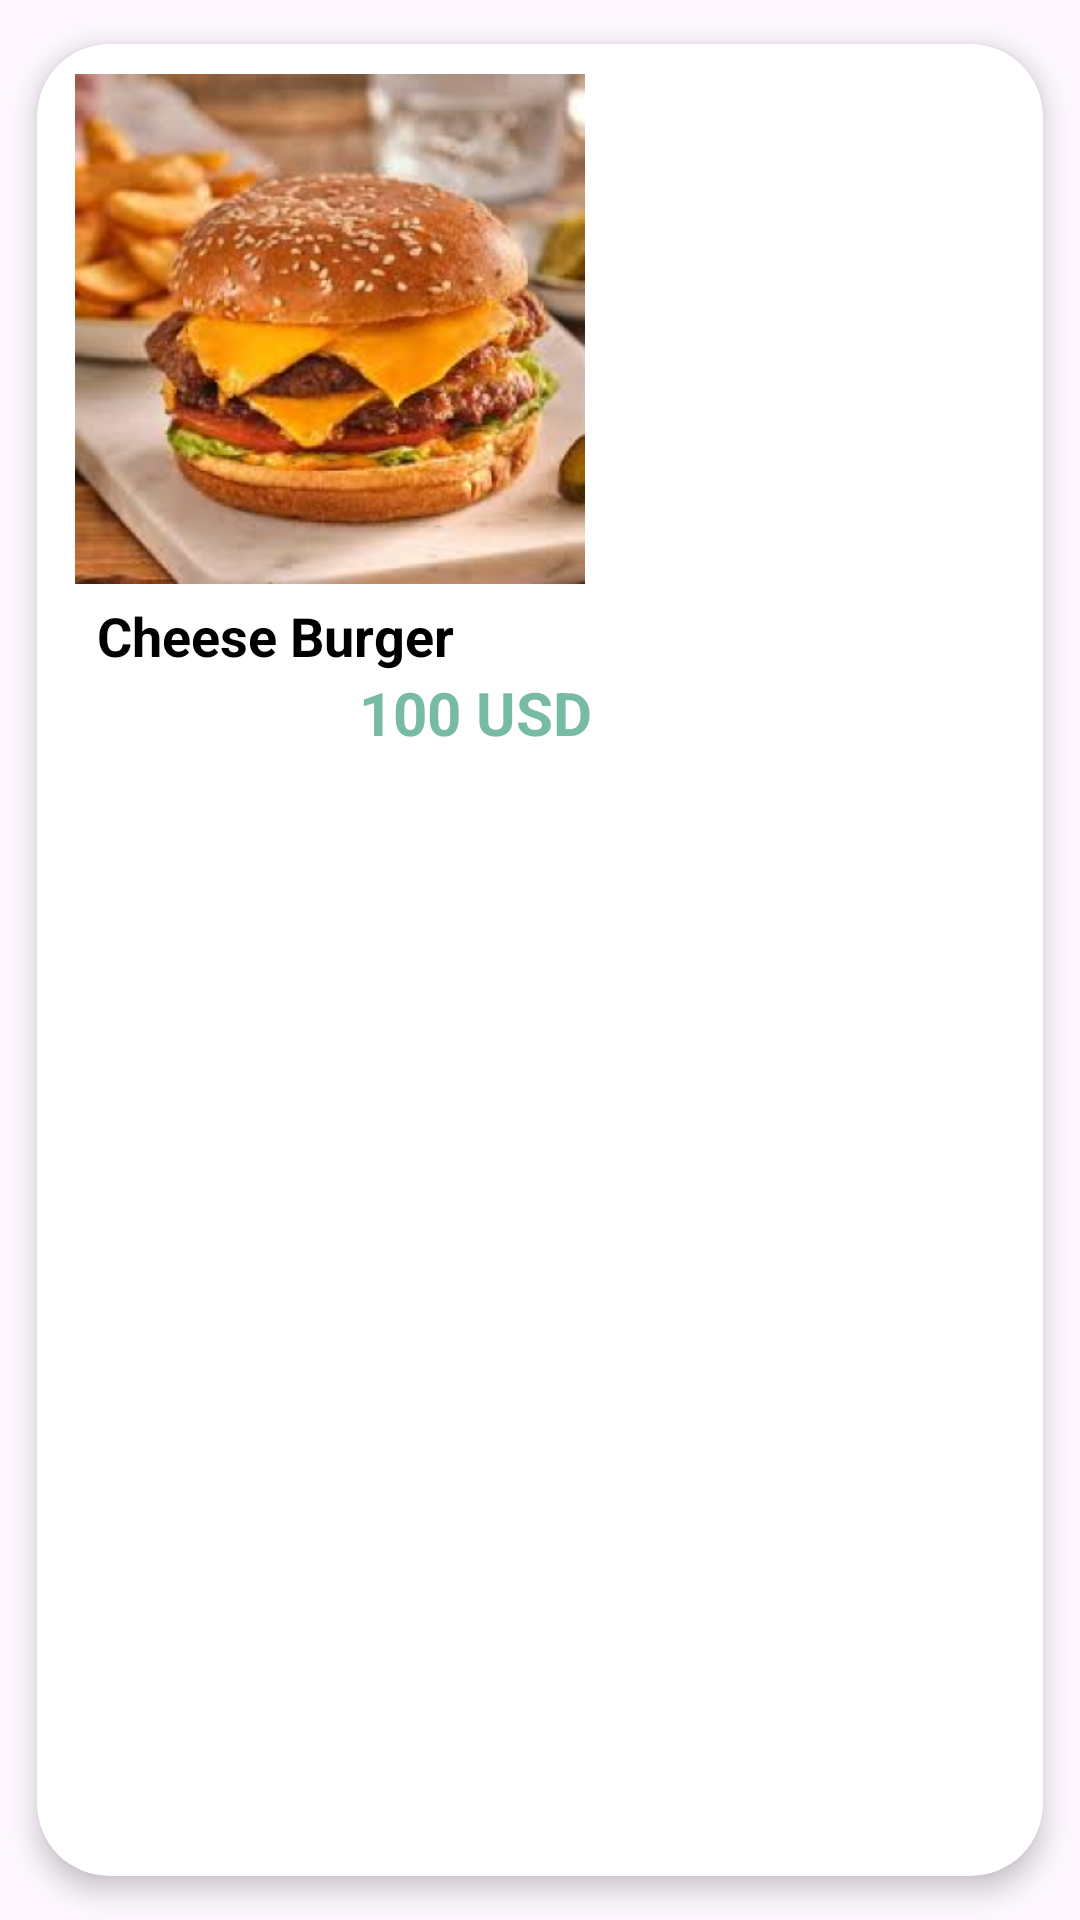

Reconstruct the res/layout file that produces this screen, plus the resources it refers to.
<!-- AndroidManifest.xml: application theme Theme.HalalZone -->
<!-- res/layout/card_item2.xml -->
<?xml version="1.0" encoding="utf-8"?>
<androidx.cardview.widget.CardView
    xmlns:android="http://schemas.android.com/apk/res/android"
    xmlns:app="http://schemas.android.com/apk/res-auto"
    android:layout_width="wrap_content"
    android:layout_height="wrap_content"
    android:layout_gravity="center"
    app:cardUseCompatPadding="true"
    app:cardCornerRadius="24dp"
    app:cardElevation="5dp"
    >

    <LinearLayout
        android:layout_width="wrap_content"
        android:layout_height="wrap_content"
        android:padding="10dp"
        android:orientation="vertical">

        <com.google.android.material.imageview.ShapeableImageView
            android:id="@+id/image_view"
            android:layout_width="175dp"
            android:layout_height="175dp"
            android:paddingBottom="5dp"
            android:src="@mipmap/ic_launcher_foreground"
            app:layout_constraintEnd_toStartOf="@+id/imvCornerRadiusWithStroke"
            app:shapeAppearanceOverlay="@style/RoundedSquare" />

        <TextView
            android:id="@+id/text_view"
            android:layout_width="match_parent"
            android:layout_height="wrap_content"
            android:text="Cheese Burger"
            android:textSize="18sp"
            android:paddingStart="10dp"
            android:textColor="@color/black"
            android:textStyle="bold"
            android:textAlignment="textStart" />


            <TextView
                android:textAlignment="textEnd"
                android:id="@+id/text_view3"
                android:layout_width="match_parent"
                android:layout_height="wrap_content"
                android:text="100 USD"
                android:textSize="20sp"
                android:paddingStart="5dp"
                android:textColor="@color/secondary"
                android:textStyle="bold"
                />

    </LinearLayout>
</androidx.cardview.widget.CardView>
<!-- resources referenced by this layout -->
<resources>
  <color name="black">#000000</color>
  <color name="secondary">#77BBA2</color>
  <!-- mipmap ic_launcher_foreground: webp bitmap (mipmap-hdpi, 35588 bytes) -->
  <style name="Theme.HalalZone" parent="Base.Theme.HalalZone">
          
          <item name="android:navigationBarColor">@android:color/transparent</item>
          <item name="android:statusBarColor">@android:color/transparent</item>
          <item name="android:windowLightStatusBar">?attr/isLightTheme</item>
      </style>
  <style name="Base.Theme.HalalZone" parent="Theme.Material3.DayNight.NoActionBar">
          
          
          <item name="colorOnPrimary">@color/white</item>
          <item name="colorOnSecondary">@color/black</item>
          
      </style>
  <color name="white">#FFFFFF</color>
</resources>
